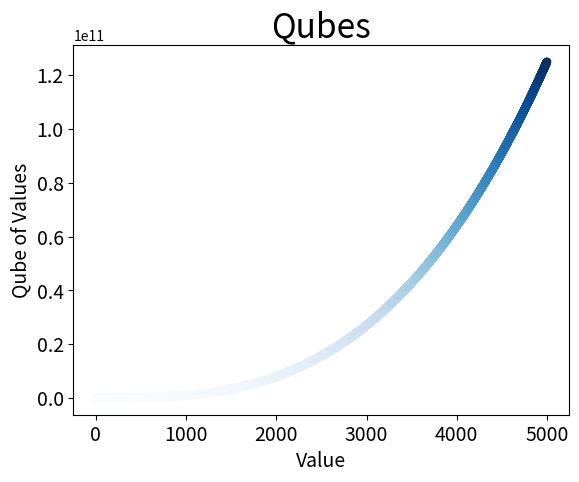

Source code (Python):
import matplotlib.pyplot as plt

x_values = list(range(1, 5000))
y_values = [x**3 for x in x_values]

plt.scatter(x_values, y_values, c=y_values,
            cmap=plt.cm.Blues, edgecolor='none', s=40)
plt.title('Qubes', fontsize=24)
plt.xlabel('Value', fontsize=14)
plt.ylabel('Qube of Values', fontsize=14)

plt.tick_params(axis='both', labelsize=14)

plt.show()
